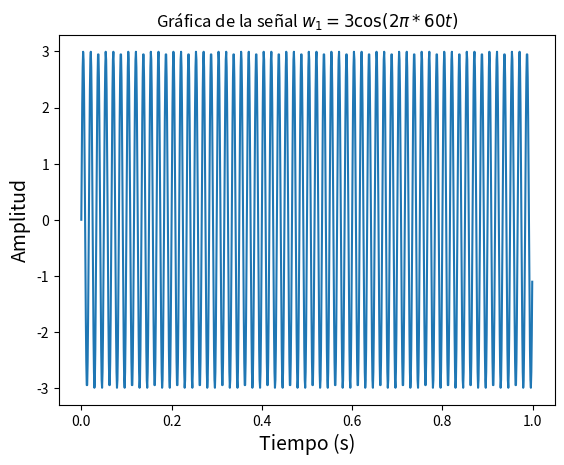
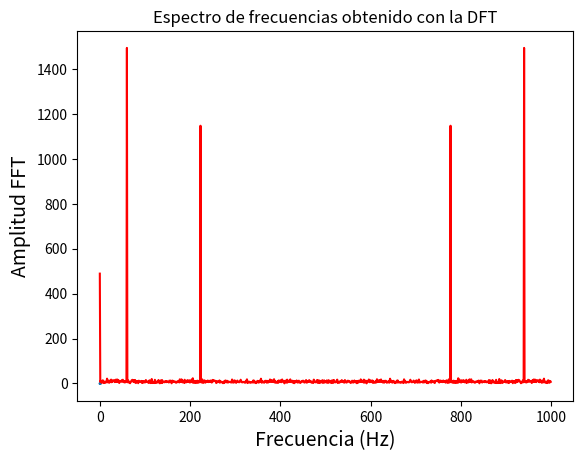
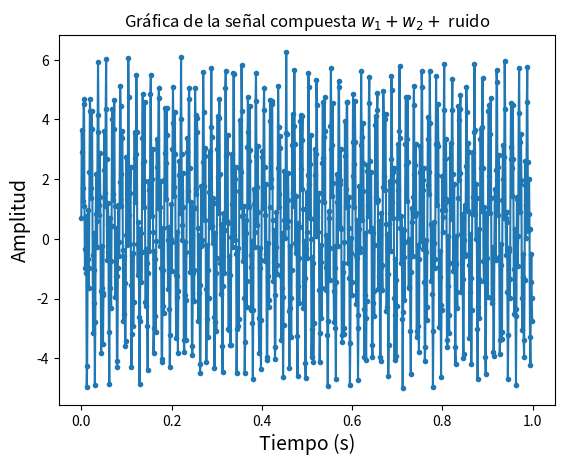

Recreate these plots in Python, in order.
# -*- coding: utf-8 -*-
"""
Spyder Editor

This is a temporary script file.
"""

import numpy as np
import scipy.fftpack as fourier
import matplotlib.pyplot as plt


def pieGrafica():
    plt.xlabel('Tiempo (s)', fontsize='14')
    plt.ylabel('Amplitud', fontsize='14')
    plt.show()


Ts = 0.001                        # Definimos un tiempo y frecuencia de muestreo
Fs = 1/Ts
n = Ts*np.arange(0, 1000)

w1 = 3*np.sin(2*np.pi*60*n)       # Definimos una frecuencia de 60 Hz para la señal 1
w2 = 2.3*np.sin(2*np.pi*223*n)    # Definimos una frecuencia de 223 Hz para la señal 2

ruido = np.random.random(len(n))
xn = w1 + w2 + ruido              # Construimos una señal compuesta por la señal 1 y 2,
                                  # agregamos ruido

plt.figure(1)
plt.plot(n, w1)
plt.title('Gráfica de la señal $w_{1} = 3 \cos (2 \pi * 60 t)$')
pieGrafica()

plt.figure(2)
plt.plot(n, w2)
plt.title('Gráfica de la señal $w_{1} = 2.3 \cos (2 \pi * 223 t)$')
pieGrafica()

plt.figure(3)
plt.title('Gráfica de la señal compuesta $w_{1} + w_{2} +$ ruido')
plt.plot(n, xn,'.-')
pieGrafica()


Xk = fourier.fft(xn)             # Calculamos la FFT
M_Xk = abs(Xk)                   # Calculamos la Magnitud de la FFT

F = Fs*np.arange(0, len(xn))/len(xn)   # Definimos el Vector de Frecuencias

plt.figure(2)
plt.plot(F, M_Xk, color='red')
plt.xlabel('Frecuencia (Hz)', fontsize='14')
plt.ylabel('Amplitud FFT', fontsize='14')
plt.title('Espectro de frecuencias obtenido con la DFT')
plt.show()